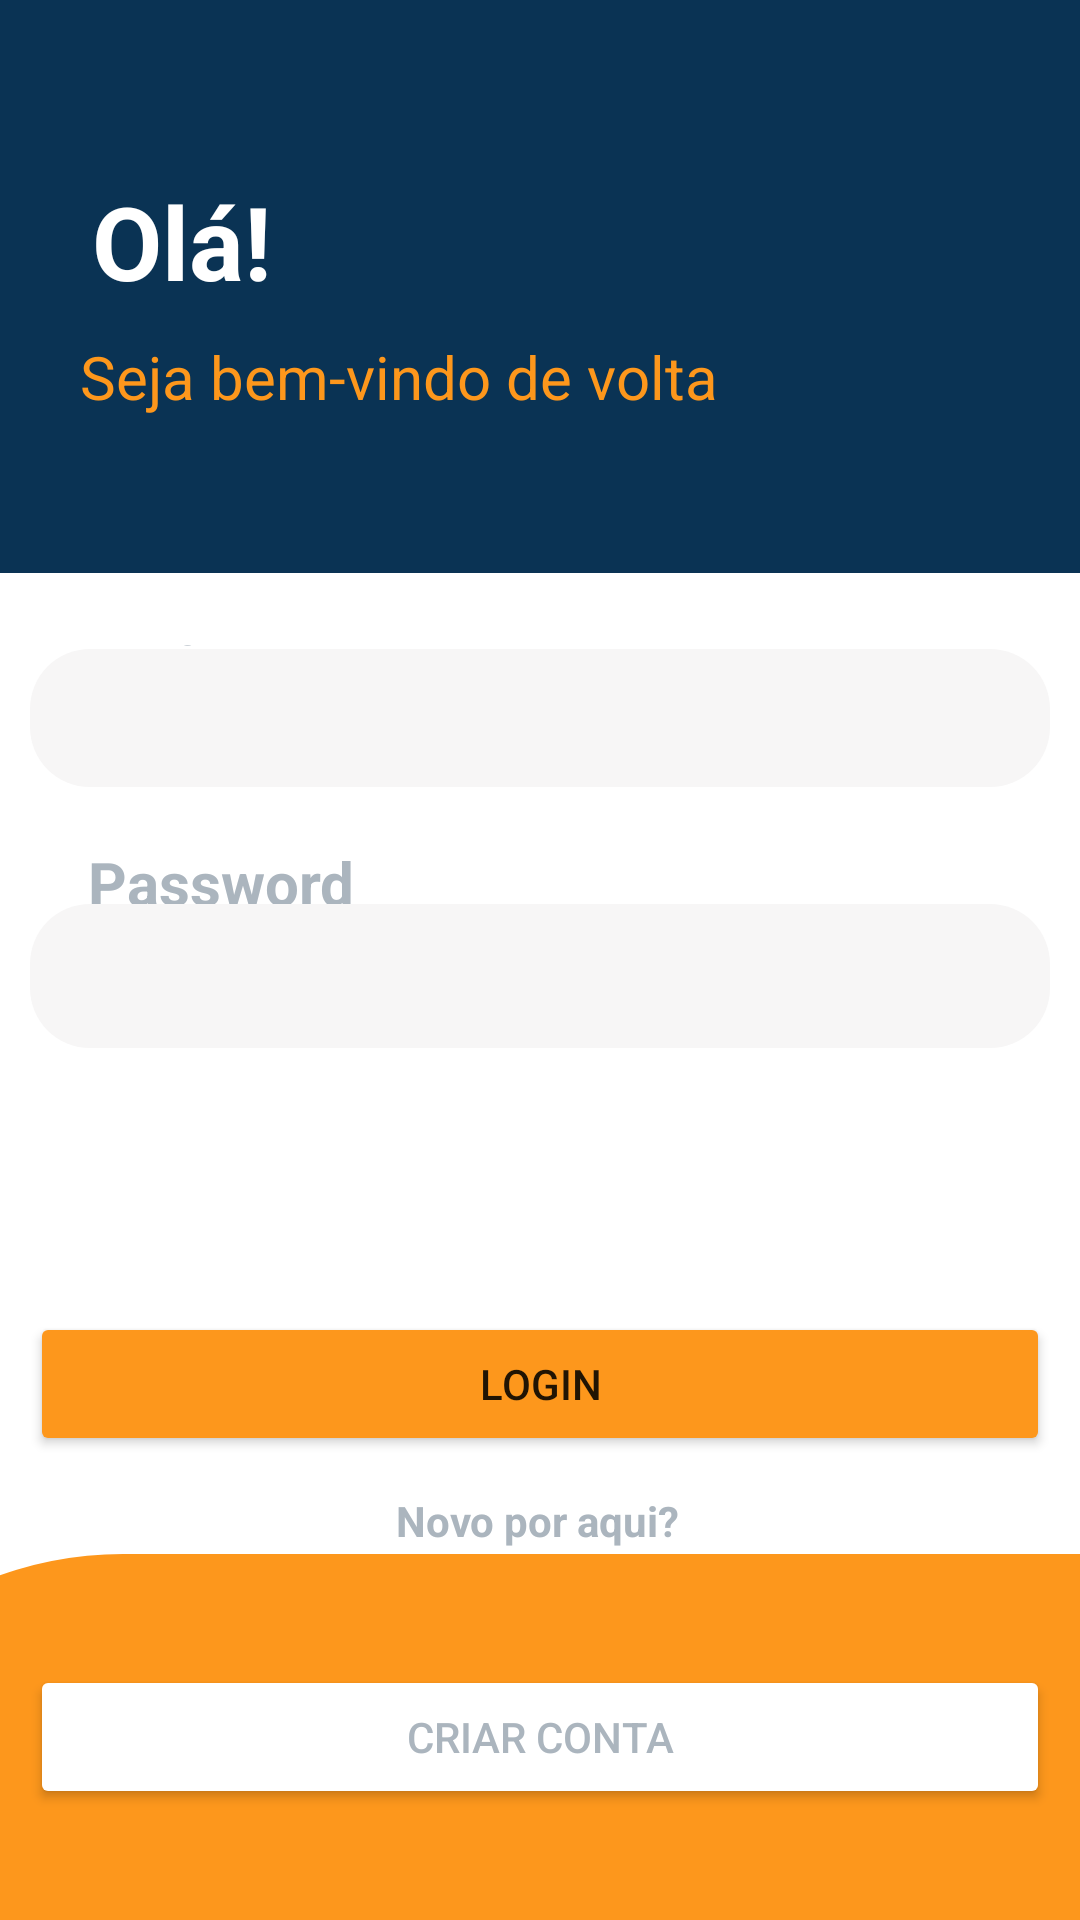

Produce the Android XML layout that renders to this screen, including the resource entries it uses.
<!-- AndroidManifest.xml: application theme Theme.Enovo_FranciscoDuarte_ESTAGIO_2022 -->
<!-- res/layout/activity_main.xml -->
<?xml version="1.0" encoding="utf-8"?>
<androidx.constraintlayout.widget.ConstraintLayout xmlns:android="http://schemas.android.com/apk/res/android"
    xmlns:app="http://schemas.android.com/apk/res-auto"
    xmlns:tools="http://schemas.android.com/tools"
    android:layout_width="match_parent"
    android:layout_height="match_parent"
    tools:context=".MainActivity">

    <ImageView
        android:id="@+id/imageView"
        android:layout_width="435dp"
        android:layout_height="215dp"
        android:background="#0A3354"
        android:contentDescription="@string/todo"
        android:scaleType="center"
        app:layout_constraintBottom_toBottomOf="parent"
        app:layout_constraintEnd_toEndOf="parent"
        app:layout_constraintHorizontal_bias="0.512"
        app:layout_constraintStart_toStartOf="parent"
        app:layout_constraintTop_toTopOf="parent"
        app:layout_constraintVertical_bias="0.0"
        tools:ignore="ImageContrastCheck" />

    <TextView
        android:id="@+id/textView"
        android:layout_width="wrap_content"
        android:layout_height="wrap_content"
        android:text="Olá!"
        android:textColor="#FFFFFF"
        android:textSize="34sp"
        android:textStyle="bold"
        app:layout_constraintBottom_toBottomOf="parent"
        app:layout_constraintEnd_toEndOf="parent"
        app:layout_constraintHorizontal_bias="0.102"
        app:layout_constraintStart_toStartOf="parent"
        app:layout_constraintTop_toTopOf="parent"
        app:layout_constraintVertical_bias="0.097" />

    <TextView
        android:id="@+id/textView2"
        android:layout_width="wrap_content"
        android:layout_height="wrap_content"
        android:layout_marginTop="112dp"
        android:text="@string/seja_bem_vindo_de_volta"
        android:textColor="#FD971C"
        android:textSize="20sp"
        app:layout_constraintBottom_toBottomOf="parent"
        app:layout_constraintEnd_toEndOf="parent"
        app:layout_constraintHorizontal_bias="0.181"
        app:layout_constraintStart_toStartOf="parent"
        app:layout_constraintTop_toTopOf="@+id/imageView"
        app:layout_constraintVertical_bias="0.0" />

    <TextView
        android:id="@+id/txtEmailLabel"
        android:layout_width="wrap_content"
        android:layout_height="wrap_content"
        android:fontFamily="sans-serif"
        android:text="@string/email"
        android:textColor="#ABB5BE"
        android:textSize="20sp"
        android:textStyle="bold"
        app:layout_constraintBottom_toBottomOf="parent"
        app:layout_constraintEnd_toEndOf="parent"
        app:layout_constraintHorizontal_bias="0.096"
        app:layout_constraintStart_toStartOf="parent"
        app:layout_constraintTop_toTopOf="@+id/imageView"
        app:layout_constraintVertical_bias="0.316" />

    <TextView
        android:id="@+id/txtPasswordLabel"
        android:layout_width="wrap_content"
        android:layout_height="wrap_content"
        android:text="Password"
        android:textColor="#ABB5BE"
        android:textSize="20sp"
        android:textStyle="bold"
        app:layout_constraintBottom_toBottomOf="parent"
        app:layout_constraintEnd_toEndOf="parent"
        app:layout_constraintHorizontal_bias="0.108"
        app:layout_constraintStart_toStartOf="parent"
        app:layout_constraintTop_toTopOf="@+id/imageView"
        app:layout_constraintVertical_bias="0.458" />

    <EditText
        android:id="@+id/emailTextBox"
        android:layout_width="340dp"
        android:layout_height="46dp"
        android:background="@drawable/custom_input"
        android:drawablePadding="12dp"
        android:ems="10"
        android:importantForAutofill="no"
        android:inputType="textEmailAddress"
        android:orientation="vertical"
        android:textColor="#ABB5BE"
        android:textColorHighlight="#FF9800"
        android:textColorLink="#ABB5BE"
        app:layout_constraintBottom_toBottomOf="parent"
        app:layout_constraintEnd_toEndOf="parent"
        app:layout_constraintStart_toStartOf="parent"
        app:layout_constraintTop_toTopOf="@+id/imageView"
        app:layout_constraintVertical_bias="0.364"
        tools:ignore="LabelFor,SpeakableTextPresentCheck" />

    <EditText
        android:id="@+id/textPassword"
        android:layout_width="340dp"
        android:layout_height="48dp"
        android:autofillHints="aaaaa"
        android:orientation="vertical"
        android:background="@drawable/custom_input"
        android:drawablePadding="12dp"
        android:ems="10"
        android:inputType="textPassword"
        android:textColor="#ABB5BE"
        android:textColorHighlight="#FF9800"
        android:textColorLink="#ABB5BE"
        app:layout_constraintBottom_toBottomOf="parent"
        app:layout_constraintEnd_toEndOf="parent"
        app:layout_constraintStart_toStartOf="parent"
        app:layout_constraintTop_toTopOf="@+id/imageView"
        app:layout_constraintVertical_bias="0.509"
        tools:ignore="LabelFor,SpeakableTextPresentCheck,TextFields" />

    <Button
        android:id="@+id/btnLogin"
        android:layout_width="340dp"
        android:layout_height="48dp"
        android:backgroundTint="#FD971C"
        android:text="@string/login"
        app:cornerRadius="10dp"
        app:layout_constraintBottom_toBottomOf="parent"
        app:layout_constraintEnd_toEndOf="parent"
        app:layout_constraintHorizontal_bias="0.496"
        app:layout_constraintStart_toStartOf="parent"
        app:layout_constraintTop_toTopOf="@+id/imageView"
        app:layout_constraintVertical_bias="0.739"
        app:rippleColor="#FD971C" />

    <TextView
        android:id="@+id/textView5"
        android:layout_width="wrap_content"
        android:layout_height="wrap_content"
        android:text="Novo por aqui?"
        android:textColor="#ABB5BE"
        android:textStyle="bold"
        app:layout_constraintBottom_toBottomOf="parent"
        app:layout_constraintEnd_toEndOf="parent"
        app:layout_constraintHorizontal_bias="0.498"
        app:layout_constraintStart_toStartOf="parent"
        app:layout_constraintTop_toTopOf="@+id/imageView"
        app:layout_constraintVertical_bias="0.801" />

    <Button
        android:id="@+id/btnCriarConta"
        android:layout_width="340dp"
        android:layout_height="48dp"
        android:backgroundTint="#FFFFFF"
        android:text="Criar conta"
        android:textColor="#abb5be"
        app:cornerRadius="10dp"
        app:layout_constraintBottom_toBottomOf="parent"
        app:layout_constraintEnd_toEndOf="parent"
        app:layout_constraintHorizontal_bias="0.496"
        app:layout_constraintStart_toStartOf="parent"
        app:layout_constraintTop_toTopOf="@+id/imageView4" />

    <ImageView
        android:id="@+id/imageView4"
        android:layout_width="523dp"
        android:layout_height="122dp"
        app:layout_constraintBottom_toBottomOf="parent"
        app:layout_constraintEnd_toEndOf="parent"
        app:layout_constraintStart_toStartOf="parent"
        app:layout_constraintTop_toTopOf="parent"
        app:layout_constraintVertical_bias="1.0"
        app:srcCompat="@drawable/custom_rect_2" />

    <ImageView
        android:id="@+id/imageView3"
        android:layout_width="415dp"
        android:layout_height="24dp"
        app:layout_constraintBottom_toBottomOf="@+id/imageView"
        app:layout_constraintEnd_toEndOf="parent"
        app:layout_constraintStart_toStartOf="parent"
        app:layout_constraintTop_toTopOf="parent"
        app:layout_constraintVertical_bias="1.0"
        app:srcCompat="@drawable/custom_rect" />


</androidx.constraintlayout.widget.ConstraintLayout>
<!-- resources referenced by this layout -->
<resources>
  <!-- drawable custom_input (drawable) -->
  <?xml version="1.0" encoding="utf-8"?>
  <selector xmlns:android="http://schemas.android.com/apk/res/android">
      <item android:state_enabled="true" android:state_focused="true">
          <shape android:shape="rectangle">
              <solid android:color="@color/ENOVO_cinza_claro"/>
              <corners android:radius="20dp"/>
          </shape>
      </item>
  
      <item android:state_enabled="true">
          <shape android:shape="rectangle">
              <solid android:color="@color/ENOVO_cinza_claro"/>
              <corners android:radius="20dp"/>
  
          </shape>
      </item>
  </selector>
  <!-- drawable custom_rect (drawable) -->
  <?xml version="1.0" encoding="utf-8"?>
  <selector xmlns:android="http://schemas.android.com/apk/res/android">
      <item android:state_enabled="true" android:state_focused="true">
          <shape android:shape="rectangle">
              <solid android:color="@color/white"/>
              <corners android:radius="40dp"/>
          </shape>
      </item>
  
      <item android:state_enabled="true">
          <shape android:shape="rectangle">
              <solid android:color="@color/white"/>
              <corners android:topLeftRadius="70dp" android:topRightRadius="70dp"/>
          </shape>
      </item>
  </selector>
  <!-- drawable custom_rect_2 (drawable) -->
  <?xml version="1.0" encoding="utf-8"?>
  <selector xmlns:android="http://schemas.android.com/apk/res/android">
      <item android:state_enabled="true" android:state_focused="true">
          <shape android:shape="rectangle">
              <solid android:color="@color/white"/>
              <corners android:radius="40dp"/>
          </shape>
      </item>
  
      <item android:state_enabled="true">
          <shape android:shape="rectangle">
              <solid android:color="@color/ENOVO_laranja"/>
              <corners android:topLeftRadius="200dp"/>
          </shape>
      </item>
  </selector>
  <string name="email">Email</string>
  <string name="login">Login</string>
  <string name="seja_bem_vindo_de_volta">Seja bem-vindo de volta</string>
  <string name="todo">TODO</string>
  <style name="Theme.Enovo_FranciscoDuarte_ESTAGIO_2022" parent="Theme.MaterialComponents.DayNight.NoActionBar">
          
          <item name="colorPrimary">@color/purple_500</item>
          <item name="colorPrimaryVariant">@color/purple_700</item>
          <item name="colorOnPrimary">@color/white</item>
          
          <item name="colorSecondary">@color/teal_200</item>
          <item name="colorSecondaryVariant">@color/teal_700</item>
          <item name="colorOnSecondary">@color/black</item>
          
          <item name="android:statusBarColor" tools:targetApi="l">?attr/colorPrimaryVariant</item>
          
      </style>
  <color name="ENOVO_cinza_claro">#F7F6F6</color>
  <color name="white">#FFFFFFFF</color>
  <color name="ENOVO_laranja">#FD971C</color>
  <color name="purple_500">#FF6200EE</color>
  <color name="purple_700">#FF3700B3</color>
  <color name="teal_200">#FF03DAC5</color>
  <color name="teal_700">#FF018786</color>
  <color name="black">#FF000000</color>
</resources>
